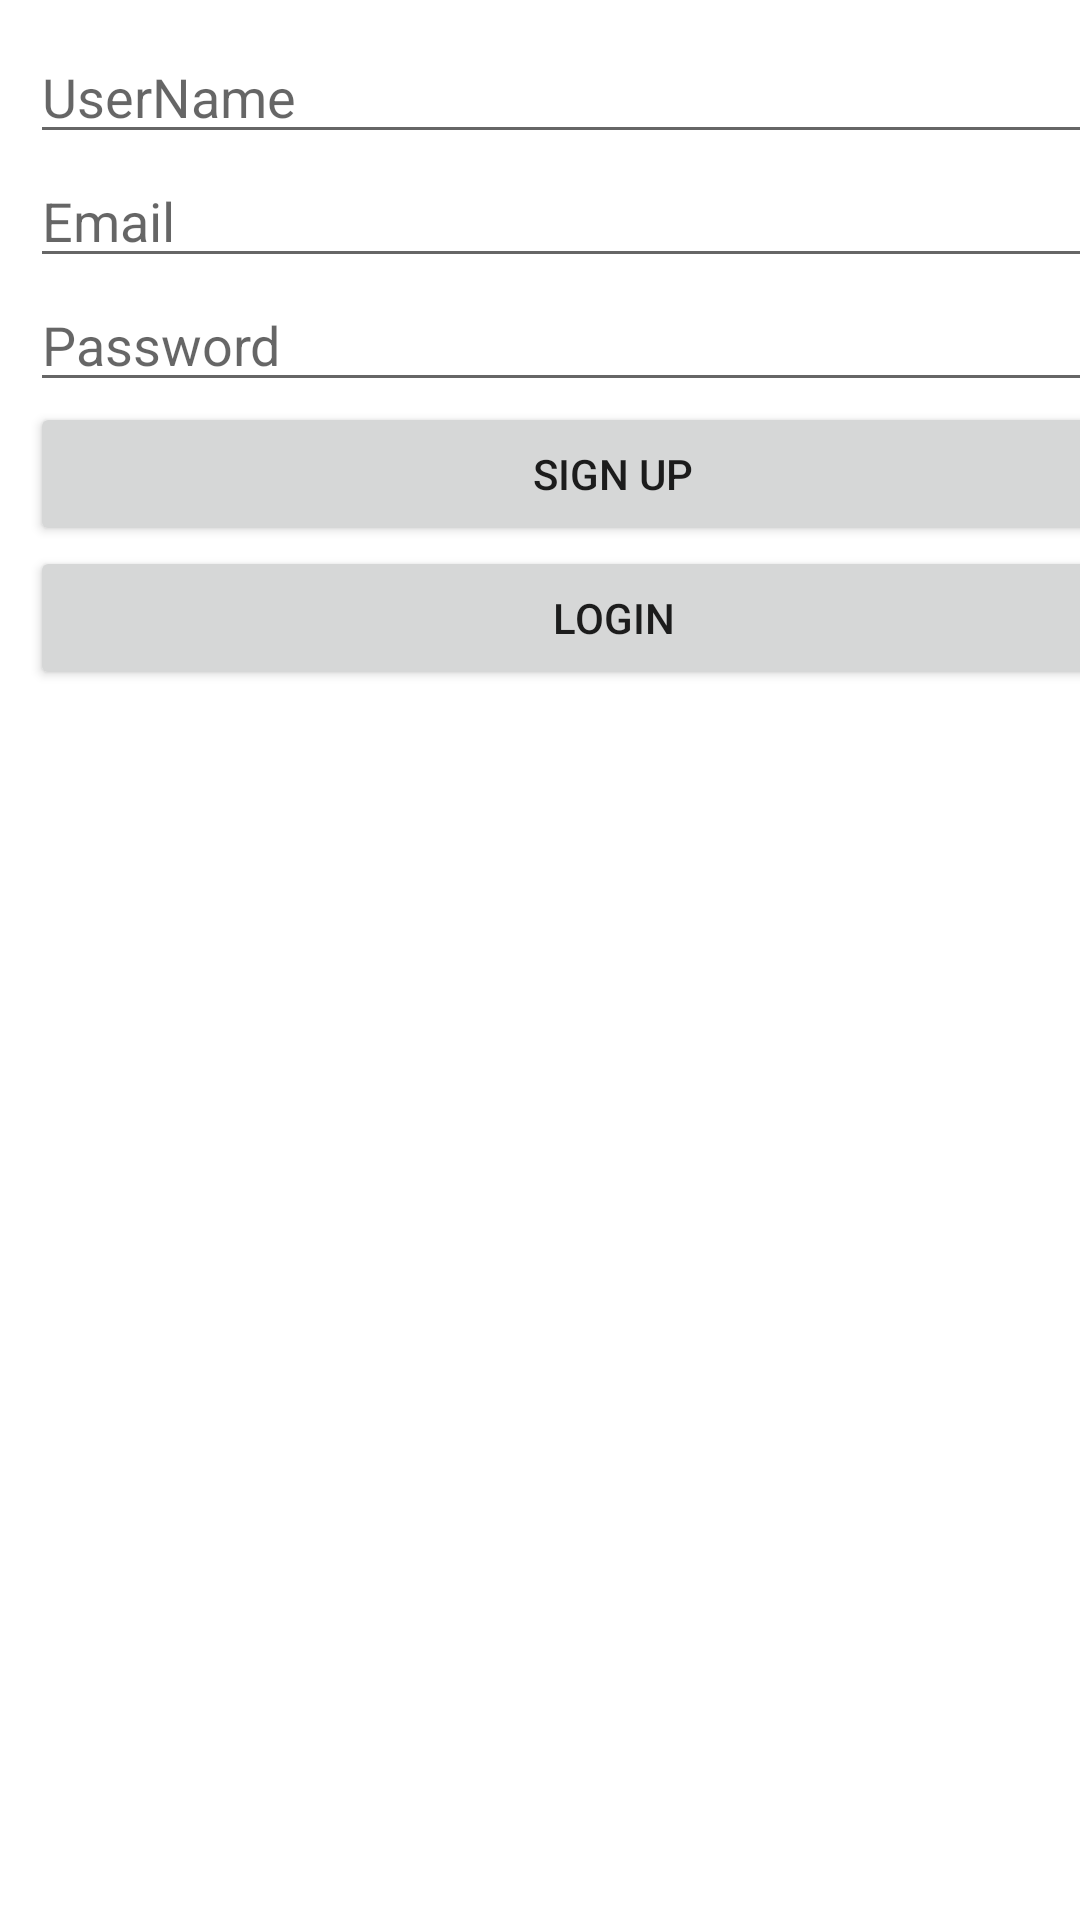

Layout XML and referenced resources for this Android screen:
<!-- AndroidManifest.xml: application theme Theme.CRUDMVVM -->
<!-- res/layout/activity_main.xml -->
<?xml version="1.0" encoding="utf-8"?>
<LinearLayout xmlns:android="http://schemas.android.com/apk/res/android"
    xmlns:app="http://schemas.android.com/apk/res-auto"
    xmlns:tools="http://schemas.android.com/tools"
    android:layout_width="match_parent"
    android:layout_height="match_parent"
    android:orientation="vertical"
    tools:context=".MainActivity">


    <ScrollView
        android:layout_width="409dp"
        android:layout_height="729dp"
        app:layout_constraintBottom_toBottomOf="parent"
        app:layout_constraintEnd_toEndOf="parent"
        app:layout_constraintHorizontal_bias="0.5"
        app:layout_constraintStart_toStartOf="parent"
        app:layout_constraintTop_toTopOf="parent">

        <LinearLayout
            android:layout_width="match_parent"
            android:layout_height="wrap_content"
            android:orientation="vertical"
            android:padding="10dp">

            <EditText
                android:id="@+id/et_UserName"
                android:layout_width="match_parent"
                android:layout_height="wrap_content"
                android:hint="UserName" />

            <EditText
                android:id="@+id/et_Email"
                android:layout_width="match_parent"
                android:layout_height="wrap_content"
                android:hint="Email" />

            <EditText
                android:id="@+id/et_Password"
                android:layout_width="match_parent"
                android:layout_height="wrap_content"
                android:hint="Password" />

            <Button
                android:id="@+id/btn_Signup"
                android:layout_width="match_parent"
                android:layout_height="wrap_content"
                android:text="Sign UP" />

            <Button
                android:id="@+id/btn_Login"
                android:layout_width="match_parent"
                android:layout_height="wrap_content"
                android:text="Login" />



        </LinearLayout>
    </ScrollView>
</LinearLayout>
<!-- resources referenced by this layout -->
<resources>
  <style name="Theme.CRUDMVVM" parent="Theme.MaterialComponents.DayNight.DarkActionBar">
          
          <item name="colorPrimary">@color/purple_500</item>
          <item name="colorPrimaryVariant">@color/purple_700</item>
          <item name="colorOnPrimary">@color/white</item>
          
          <item name="colorSecondary">@color/teal_200</item>
          <item name="colorSecondaryVariant">@color/teal_700</item>
          <item name="colorOnSecondary">@color/black</item>
          
          <item name="android:statusBarColor" tools:targetApi="l">?attr/colorPrimaryVariant</item>
          
      </style>
  <!-- not gathered from this repository: default colours our renderer supplied (Android Studio template values) -->
  <color name="purple_500">#FF6200EE</color>
  <color name="purple_700">#FF3700B3</color>
  <color name="teal_200">#FF03DAC5</color>
  <color name="teal_700">#FF018786</color>
  <color name="black">#FF000000</color>
  <color name="white">#FFFFFFFF</color>
</resources>
